Run: headless pygame with SDL's dummy video driver; simulated clock (each Clock.tick advances the game by its frame time, no real sleeping); random seed 0; keys injected as events and as key.get_pressed() state; no mouse input.
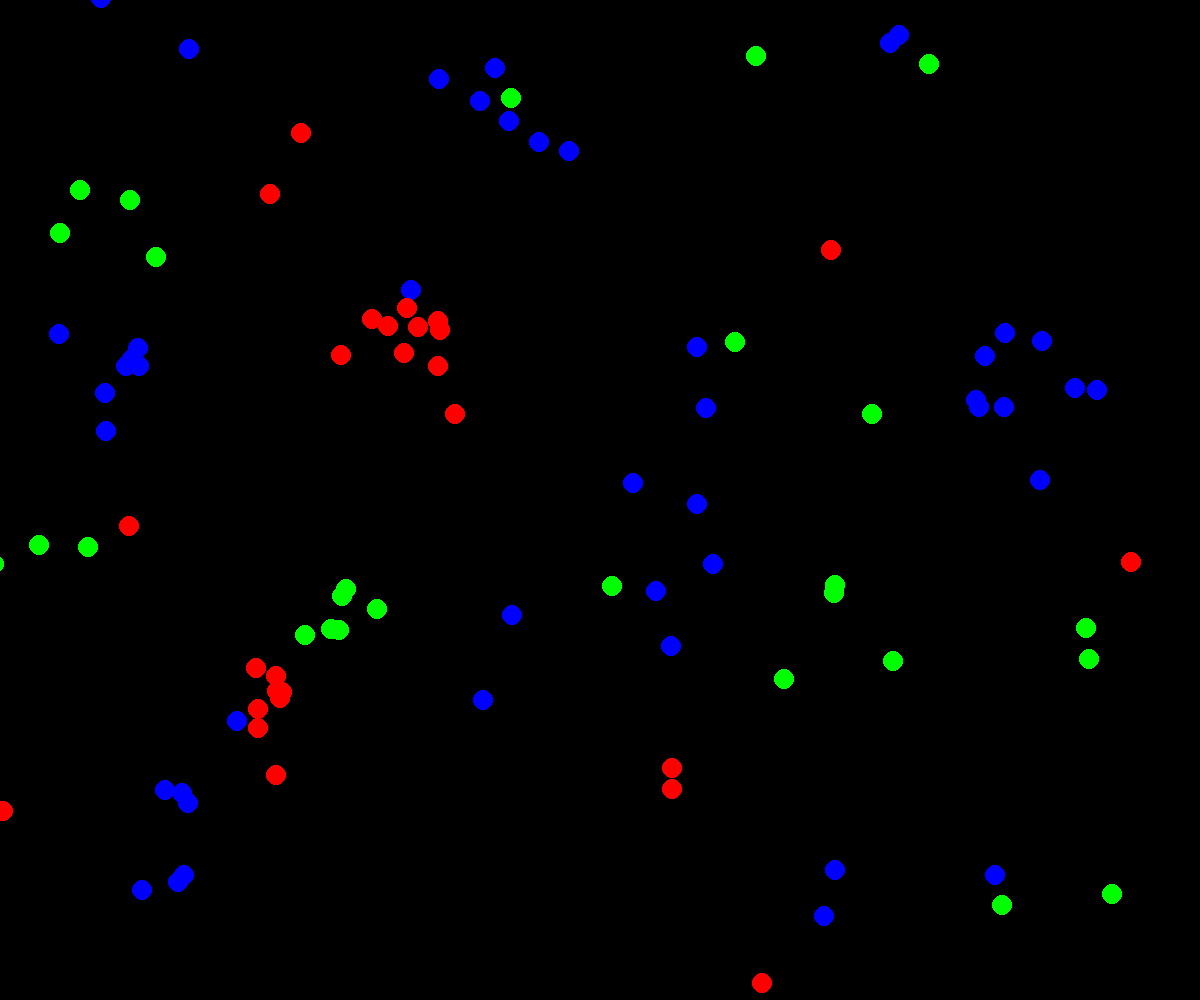
Frame 1 of 4 · flips 1–60 · no input
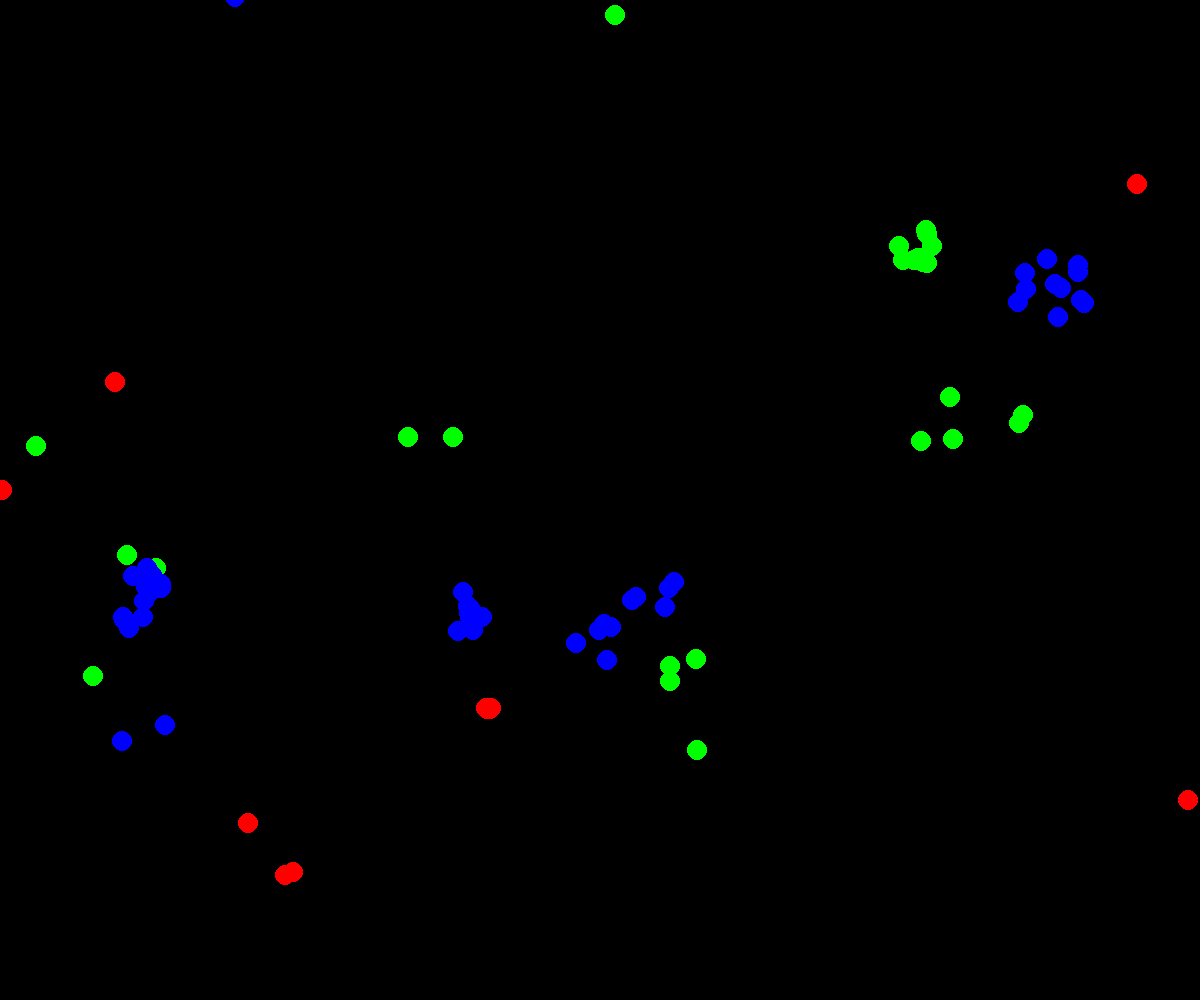
Frame 2 of 4 · flips 61–180 · tapped SPACE, RETURN · held RIGHT (→), D
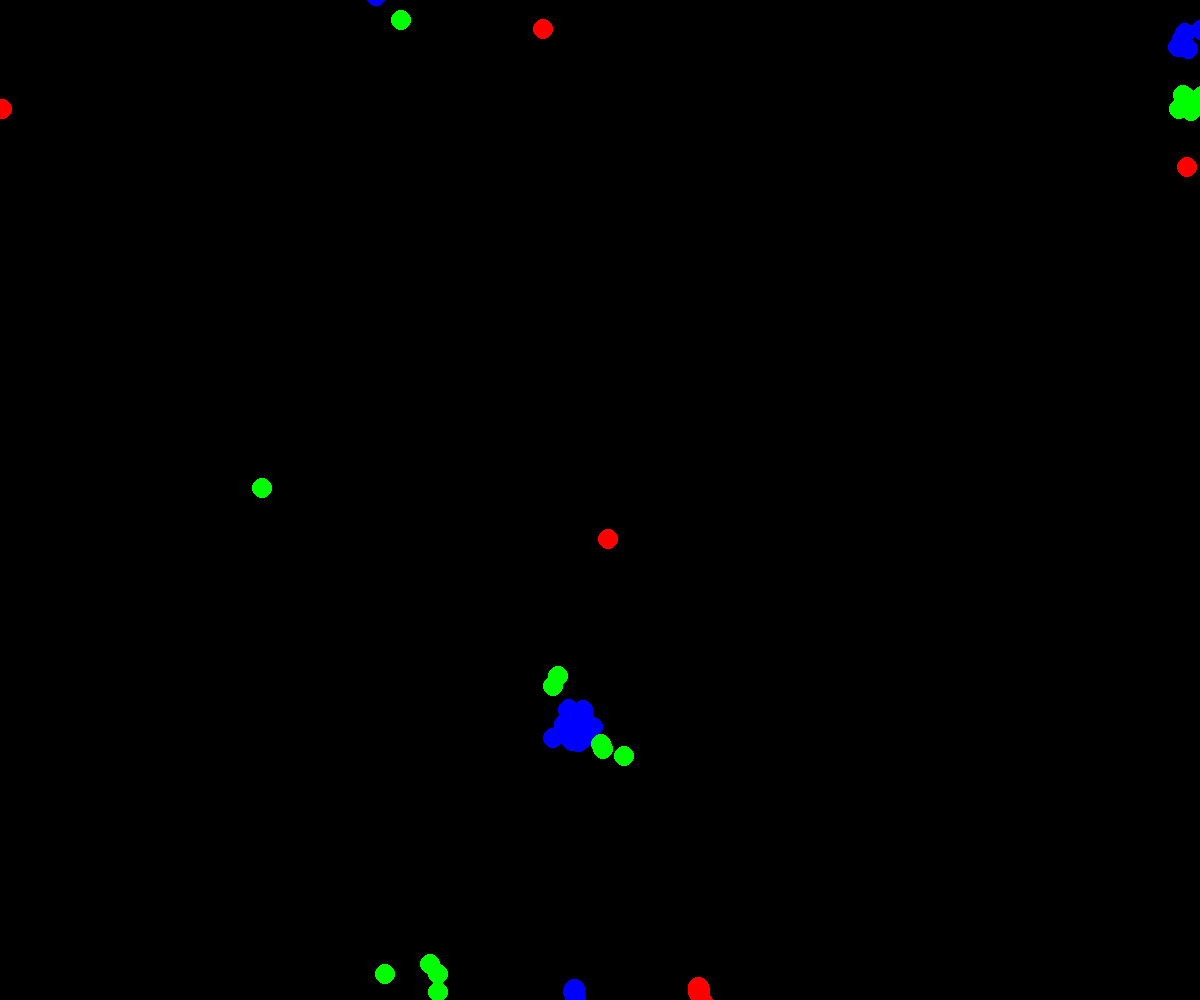
Frame 3 of 4 · flips 181–300 · held DOWN (↓), S
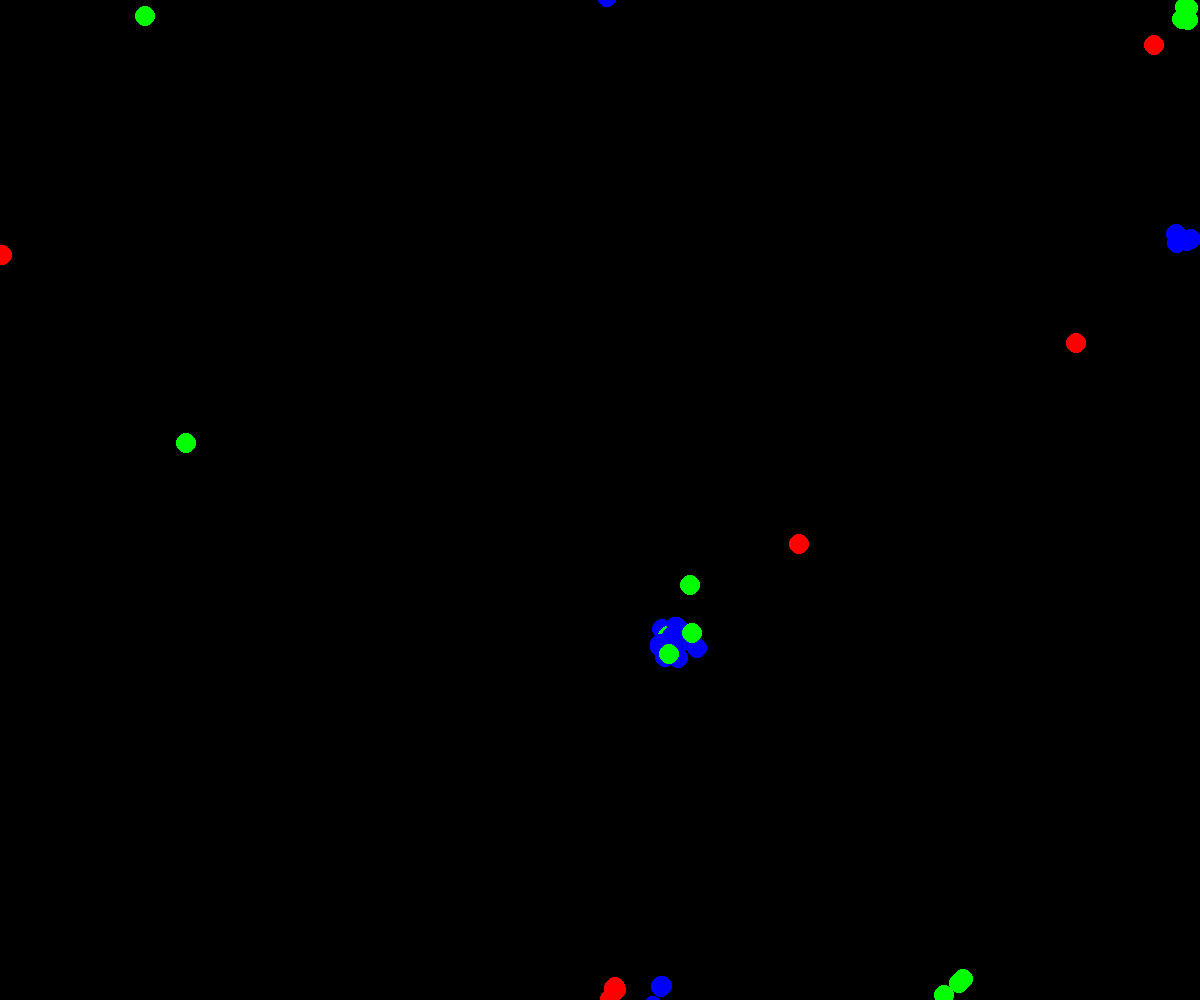
Frame 4 of 4 · flips 301–420 · held LEFT (←), A, UP (↑), W

The pygame program that drew these frames:

import pygame
from time import sleep
from enum import Enum
import random
from pygame.sprite import Sprite, Group
import math


# Initialization & Settings
pygame.init()

WIDTH = 1200
HEIGHT = 1000
PARTICES_NUMBER = 100
background_colour = (0,0,0)
fps = 60

# Setup
screen = pygame.display.set_mode((WIDTH, HEIGHT))
pygame.display.set_caption('Partical Life')

screen.fill(background_colour)
pygame.display.flip()
clock = pygame.time.Clock()


attraction_matrix = [[0.2, 0.05, -0.1], 
                    [-0.05, 0.2, 0.03], 
                    [0.05, -0.03, 0.2]]

class Color(Enum):
    RED = 1
    GREEN = 2
    BLUE = 3

# Points
class Particle():
    def __init__(self):
        self.x = random.randint(0, WIDTH)
        self.y = random.randint(0, HEIGHT)
        self.verbose_x = 0.0
        self.verbose_y = 0.0
        self.color = random.choice(list(Color))
        self.radius = 10


    def update(self):
        if self.x <=0 + self.radius or self.x >= WIDTH - self.radius:
            self.verbose_x = self.verbose_x * -1
        if self.y <=0 + self.radius or self.y >= HEIGHT - self.radius:
            self.verbose_y = self.verbose_y * -1
        self.x += self.verbose_x
        self.y += self.verbose_y


    def attraction_math(self, other, force):
        dx = other.x - self.x
        dy = other.y - self.y

        distance = math.sqrt(dx**2 + dy**2)

        if distance == 0 or distance > 150:
            return

        force = force
        self.verbose_x += (dx / distance) * force
        self.verbose_y += (dy / distance) * force

        speed = math.sqrt(self.verbose_x**2 + self.verbose_y**2)
        max_speed = 10

        if speed > max_speed:
            self.verbose_x = (self.verbose_x / speed) * max_speed
            self.verbose_y = (self.verbose_y / speed) * max_speed


        
    def draw(self,screen):
        match self.color:
            case Color.RED:
                color = (255,0,0)
            case Color.GREEN:
                color = (0,255,0)
            case Color.BLUE:
                color = (0,0,255)
            case _:
                raise ValueError("Wrong color")
                                                
        pygame.draw.circle(screen,color,(self.x,self.y), self.radius)

 

particles = [Particle() for _ in range(PARTICES_NUMBER)]


def count_distance(a,b):
        distance = math.sqrt(pow(a.x - b.x,2) + pow(a.y-b.y,2))
        if distance < 20:
            print("KOLIZCJA")
        return distance



# Main
def main():
    running = True

    while running:
        for event in pygame.event.get():
            if event.type == pygame.QUIT:
                running = False
        
        for particle in particles:
            particle.update()

        for i in range (len(particles)):
            for j in range(i+1,len(particles)):
                a = particles[i]
                b = particles[j]
                ix_a = a.color.value
                ix_b = b.color.value
                a.attraction_math(b,attraction_matrix[ix_a-1][ix_b-1])
                b.attraction_math(a,attraction_matrix[ix_b-1][ix_a-1])
                
                    
        
        screen.fill(background_colour)

        for particle in particles:
            particle.draw(screen)
        
        pygame.display.flip()
        clock.tick(fps)




main()
